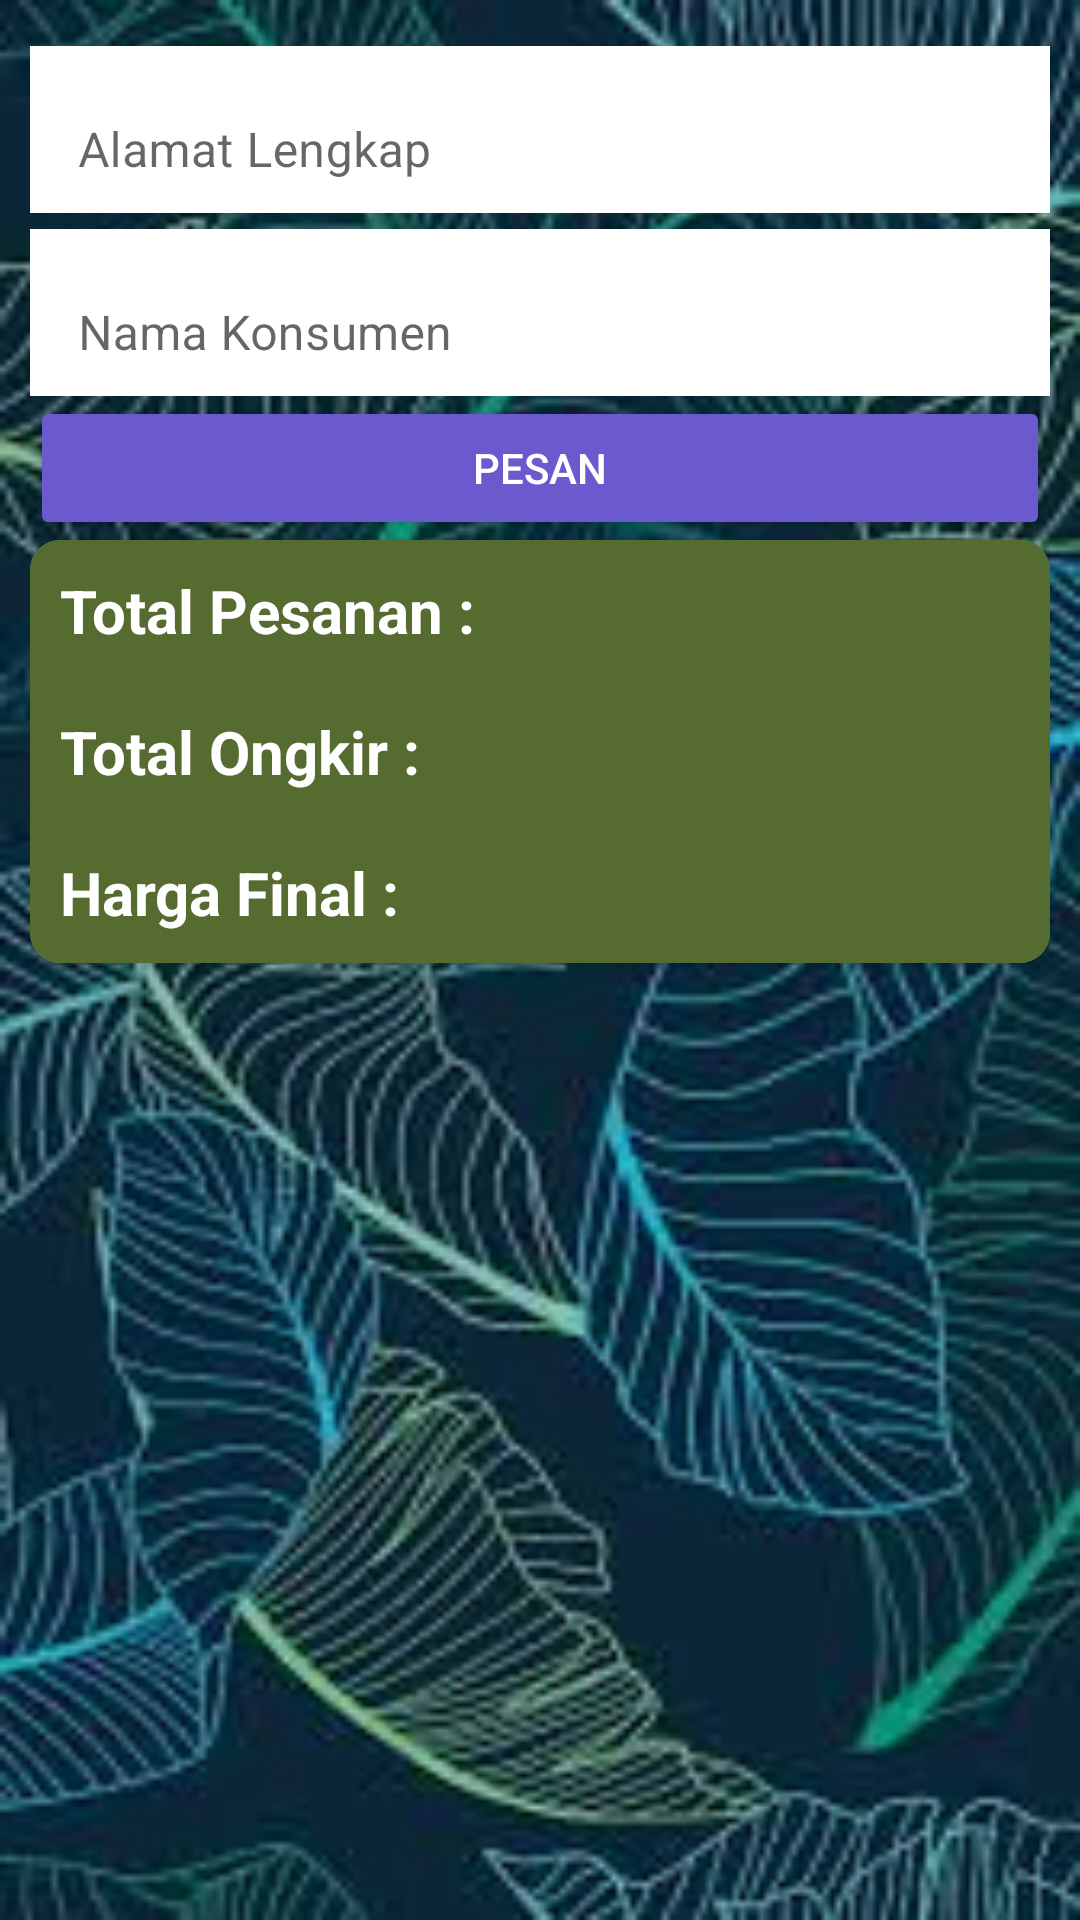

Android layout source for this screen:
<!-- AndroidManifest.xml: application theme Theme.UASPPBGanjil2022 -->
<!-- res/layout/activity_pesan.xml -->
<?xml version="1.0" encoding="utf-8"?>
<LinearLayout xmlns:android="http://schemas.android.com/apk/res/android"
    xmlns:app="http://schemas.android.com/apk/res-auto"
    xmlns:tools="http://schemas.android.com/tools"
    android:layout_width="match_parent"
    android:layout_height="match_parent"
    android:background="@drawable/bg_theme"
    android:layout_gravity="center"
    android:orientation="vertical"
    android:padding="10dp"
    tools:context=".PesanActivity">

    <com.google.android.material.textfield.TextInputLayout
        android:layout_width="match_parent"
        android:layout_height="wrap_content"
        app:boxBackgroundColor="@color/white"
        app:boxBackgroundMode="outline">


        <EditText
            android:id="@+id/alamat_lengkap"
            android:background="@color/white"
            android:layout_width="match_parent"
            android:textColor="@color/black"
            android:layout_height="wrap_content"
            android:hint="Alamat Lengkap" />


    </com.google.android.material.textfield.TextInputLayout>

    <com.google.android.material.textfield.TextInputLayout
        android:layout_width="match_parent"
        android:layout_height="wrap_content"
        app:boxBackgroundColor="@color/white"
        app:boxBackgroundMode="outline">


        <EditText
            android:id="@+id/nama_konsumen"
            android:layout_width="match_parent"
            android:background="@color/white"
            android:textColor="@color/black"
            android:layout_height="wrap_content"
            android:hint="Nama Konsumen" />


    </com.google.android.material.textfield.TextInputLayout>

    <Button
        android:id="@+id/btn_pesan"
        android:layout_width="match_parent"
        android:textColor="@color/white"
        android:backgroundTint="#6A5ACD"
        android:layout_height="wrap_content"
        android:text="Pesan" />

    <androidx.cardview.widget.CardView
        android:id="@+id/cardView2"
        android:layout_width="match_parent"
        android:layout_height="wrap_content"
        android:padding="10dp"
        app:cardBackgroundColor="@color/teal_200"
        app:cardCornerRadius="10dp">

        <LinearLayout
            android:layout_width="match_parent"
            android:layout_height="match_parent"
            android:orientation="vertical">

            <LinearLayout
                android:layout_width="match_parent"
                android:layout_height="wrap_content"
                android:background="#556B2F"
                android:orientation="horizontal"
                android:padding="10dp">

                <TextView
                    android:layout_width="wrap_content"
                    android:layout_height="wrap_content"
                    android:text="Total Pesanan : "
                    android:textColor="@color/white"
                    android:textSize="20sp"
                    android:textStyle="bold" />

                <TextView
                    android:id="@+id/pesan_price"
                    android:layout_width="wrap_content"
                    android:layout_height="wrap_content"
                    android:text=""
                    android:textColor="@color/black"
                    android:textSize="20sp" />

            </LinearLayout>

            <LinearLayout
                android:layout_width="match_parent"
                android:layout_height="wrap_content"
                android:orientation="horizontal"
                android:background="#556B2F"
                android:padding="10dp">

                <TextView
                    android:layout_width="wrap_content"
                    android:layout_height="wrap_content"
                    android:text="Total Ongkir : "
                    android:textColor="@color/white"
                    android:textSize="20sp"
                    android:textStyle="bold" />

                <TextView
                    android:id="@+id/pesan_ongkir"
                    android:layout_width="wrap_content"
                    android:layout_height="wrap_content"
                    android:text=""
                    android:textColor="@color/black"
                    android:textSize="20sp" />

            </LinearLayout>

            <LinearLayout
                android:layout_width="match_parent"
                android:layout_height="wrap_content"
                android:orientation="horizontal"
                android:background="#556B2F"
                android:padding="10dp">

                <TextView
                    android:layout_width="wrap_content"
                    android:layout_height="wrap_content"
                    android:text="Harga Final : "
                    android:textColor="@color/white"
                    android:textSize="20sp"
                    android:textStyle="bold" />

                <TextView
                    android:id="@+id/pesan_finalprice"
                    android:layout_width="wrap_content"
                    android:layout_height="wrap_content"
                    android:text=""
                    android:textColor="@color/black"
                    android:textSize="20sp" />

            </LinearLayout>

        </LinearLayout>


    </androidx.cardview.widget.CardView>

</LinearLayout>
<!-- resources referenced by this layout -->
<resources>
  <!-- drawable bg_theme: jpg bitmap (drawable, 13643 bytes) -->
  <style name="Theme.UASPPBGanjil2022" parent="Theme.MaterialComponents.DayNight.DarkActionBar">
          
          <item name="colorPrimary">#556B2F</item>
          <item name="colorPrimaryVariant">@color/black</item>
          <item name="colorOnPrimary">@color/white</item>
          
          <item name="colorSecondary">@color/teal_200</item>
          <item name="colorSecondaryVariant">@color/teal_700</item>
          <item name="colorOnSecondary">@color/black</item>
          
          <item name="android:statusBarColor">?attr/colorPrimaryVariant</item>
          
      </style>
  <!-- not gathered from this repository: default colours our renderer supplied (Android Studio template values) -->
  <color name="teal_200">#FF03DAC5</color>
  <color name="teal_700">#FF018786</color>
  <color name="black">#FF000000</color>
  <color name="white">#FFFFFFFF</color>
</resources>
